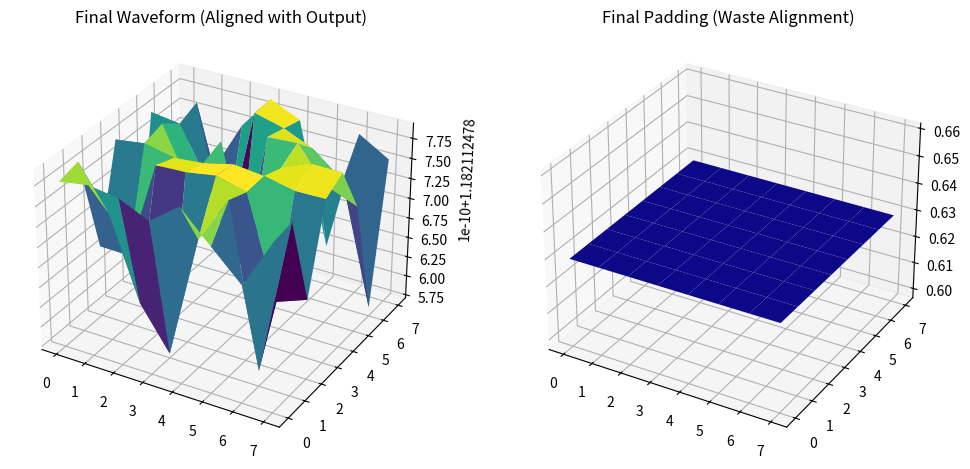
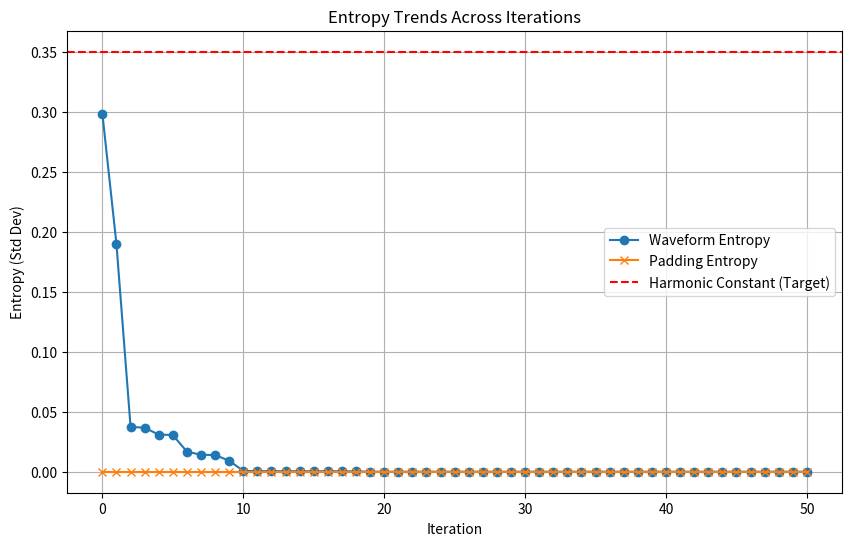

Source code (Python) for these figures, in order:
import numpy as np
import matplotlib.pyplot as plt

# Constants
num_rounds = 50
input_data = np.random.rand(8, 8)  # Simulating an 8x8 input lattice
padding_data = np.zeros_like(input_data)  # Padding waste lattice (zeros for now)
harmonic_constant = 0.35  # Resonance constant

# Initialize waveforms
waveforms = [input_data.copy()]
padding_waveforms = [padding_data.copy()]

# Function to simulate SHA round (waveform transformation)
def sha_round_transform(data, padding, round_num):
    # Transform input lattice using harmonic and padding interaction
    new_data = np.abs(np.sin(data + harmonic_constant * round_num)) + padding
    new_padding = np.abs(np.cos(padding - harmonic_constant * round_num))
    return new_data, new_padding

# Perform SHA-like transformation over multiple rounds
for round_num in range(1, num_rounds + 1):
    new_data, new_padding = sha_round_transform(waveforms[-1], padding_waveforms[-1], round_num)
    waveforms.append(new_data)
    padding_waveforms.append(new_padding)

# Visualize the final waveform and padding
fig = plt.figure(figsize=(12, 6))

# Final waveform
ax1 = fig.add_subplot(121, projection='3d')
X, Y = np.meshgrid(range(input_data.shape[0]), range(input_data.shape[1]))
ax1.plot_surface(X, Y, waveforms[-1], cmap="viridis")
ax1.set_title("Final Waveform (Aligned with Output)")

# Padding waveform
ax2 = fig.add_subplot(122, projection='3d')
ax2.plot_surface(X, Y, padding_waveforms[-1], cmap="plasma")
ax2.set_title("Final Padding (Waste Alignment)")

plt.show()

# Analyze how the padding shifts results in iterations
padding_std = [np.std(pad) for pad in padding_waveforms]
waveform_std = [np.std(wave) for wave in waveforms]

# Plot entropy trends
plt.figure(figsize=(10, 6))
plt.plot(range(num_rounds + 1), waveform_std, label="Waveform Entropy", marker='o')
plt.plot(range(num_rounds + 1), padding_std, label="Padding Entropy", marker='x')
plt.axhline(harmonic_constant, color='red', linestyle='--', label="Harmonic Constant (Target)")
plt.title("Entropy Trends Across Iterations")
plt.xlabel("Iteration")
plt.ylabel("Entropy (Std Dev)")
plt.legend()
plt.grid(True)
plt.show()

# Return final state for further analysis
final_state = {
    "Waveform": waveforms[-1],
    "Padding": padding_waveforms[-1],
    "Waveform Entropy": waveform_std,
    "Padding Entropy": padding_std
}

final_state
